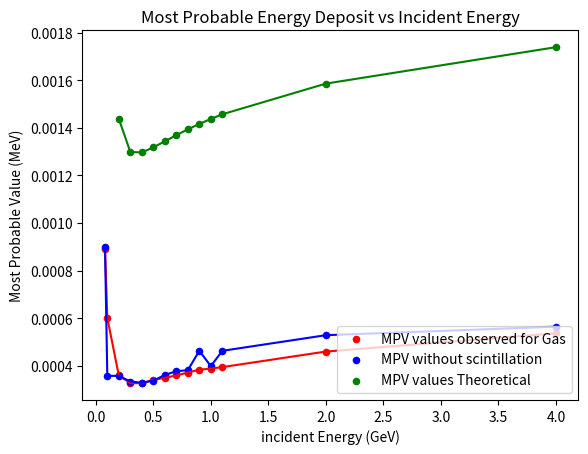

This figure's Python source:
import matplotlib.pyplot as plt
import numpy as np




def get_tot_ED(energy):
    d=0.00172
    z=-1
    Z=18
    A=39.948
    g=energy/(105.658*0.001)
    b=np.sqrt(1-(1/(g*g)))
    c=3*10**8
    v=b*c
    eta=b*g
    m=9.108*(10**-31)
    I=Z*(9.76+(58.8*(Z**(-1.19))))*1.6*10**-19
    M=1.883*10**-28
    s=m/M
    W=(2*m*eta*eta*c*c)/(1+(s*s)+(2*s*np.sqrt(1+(eta*eta))))
    E=0.1535*((d*z*z*Z)/(A*b*b))*(np.log((2*m*g*g*v*v*W)/(I*I))-(2*b*b))*(0.5)
    return E


def get_mpv(min,max,filepath):
    file_path = filepath
    with open(file_path, 'r') as file:
        data = [float(line.strip()) for line in file]
    hist, bin_edges = np.histogram(data, bins=500, density=True)
    bin_centers = (bin_edges[:-1] + bin_edges[1:]) / 2
    range_min = min
    range_max = max
    mask = (bin_centers >= range_min) & (bin_centers <= range_max)
    max_bin_center = bin_centers[mask][np.argmax(hist[mask])]
    # print("Bin center with the maximum value in the range [{}, {}]: {:.2f}".format(range_min, range_max, max_bin_center))
    # # Step 4: Plot the histogram
    # plt.hist(data, bins=500, alpha=0.5, edgecolor='black', density=True)
    # plt.title('Normalized Histogram')
    # plt.xlabel('Values')
    # plt.ylabel('Frequency (Normalized)')
    # plt.axvline(max_bin_center, color='red', linestyle='dashed', linewidth=2, label='Max in range')
    # plt.legend()
    # plt.show()
    return max_bin_center


# flist=["data/wsoutput_80MeV.txt","data/wsoutput_100MeV.txt","data/wsoutput_200MeV.txt","data/wsoutput_300MeV.txt","data/wsoutput_400MeV.txt","data/wsoutput_500MeV.txt","data/wsoutput_600MeV.txt","data/wsoutput_700MeV.txt","data/wsoutput_800MeV.txt","data/wsoutput_900MeV.txt","data/wsoutput_1GeV.txt","data/wsoutput_1.1GeV.txt","data/wsoutput_2GeV.txt","data/wsoutput_4GeV.txt",]


# mpv_ed_scint=[]

# for filep in flist:
#     mpv_ed_scint.append(get_mpv(0.00001,0.001,filep))


x=[0.08,0.1,0.2,0.3,0.4,0.5,0.6,0.7,0.8,0.9,1,1.1,2,4]
y_gas_with_sci=[0.0008889,0.0006009,0.0003588,0.0003268,0.0003265,0.0003402,0.0003490,0.0003591,0.0003711,0.0003831,0.0003877,0.0003941,0.0004594,0.0005360]
y_gas_without_sci=[0.000897756,0.0003572,0.00035724,0.0003335,0.000328244,0.0003370560,0.00036100,0.000376721,0.000381228,0.000462474,0.00039820,0.000462474,0.0005282,0.000564]

y_calculated=[]
for i in range(len(x)):
    y_calculated.append(get_tot_ED(x[i]))



plt.scatter(x,y_gas_with_sci,color='red',s=20,label='MPV values observed for Gas')
plt.plot(x,y_gas_with_sci,color='red',)


plt.scatter(x,y_gas_without_sci,color='blue',s=20,label='MPV without scintillation')
plt.plot(x,y_gas_without_sci,color='Blue',)



plt.scatter(x,y_calculated,color='green',s=20,label='MPV values Theoretical')
plt.plot(x,y_calculated,color='green',)

plt.xlabel('incident Energy (GeV)')
plt.ylabel('Most Probable Value (MeV)')
plt.title("Most Probable Energy Deposit vs Incident Energy")
plt.legend(loc="lower right")
plt.show()
